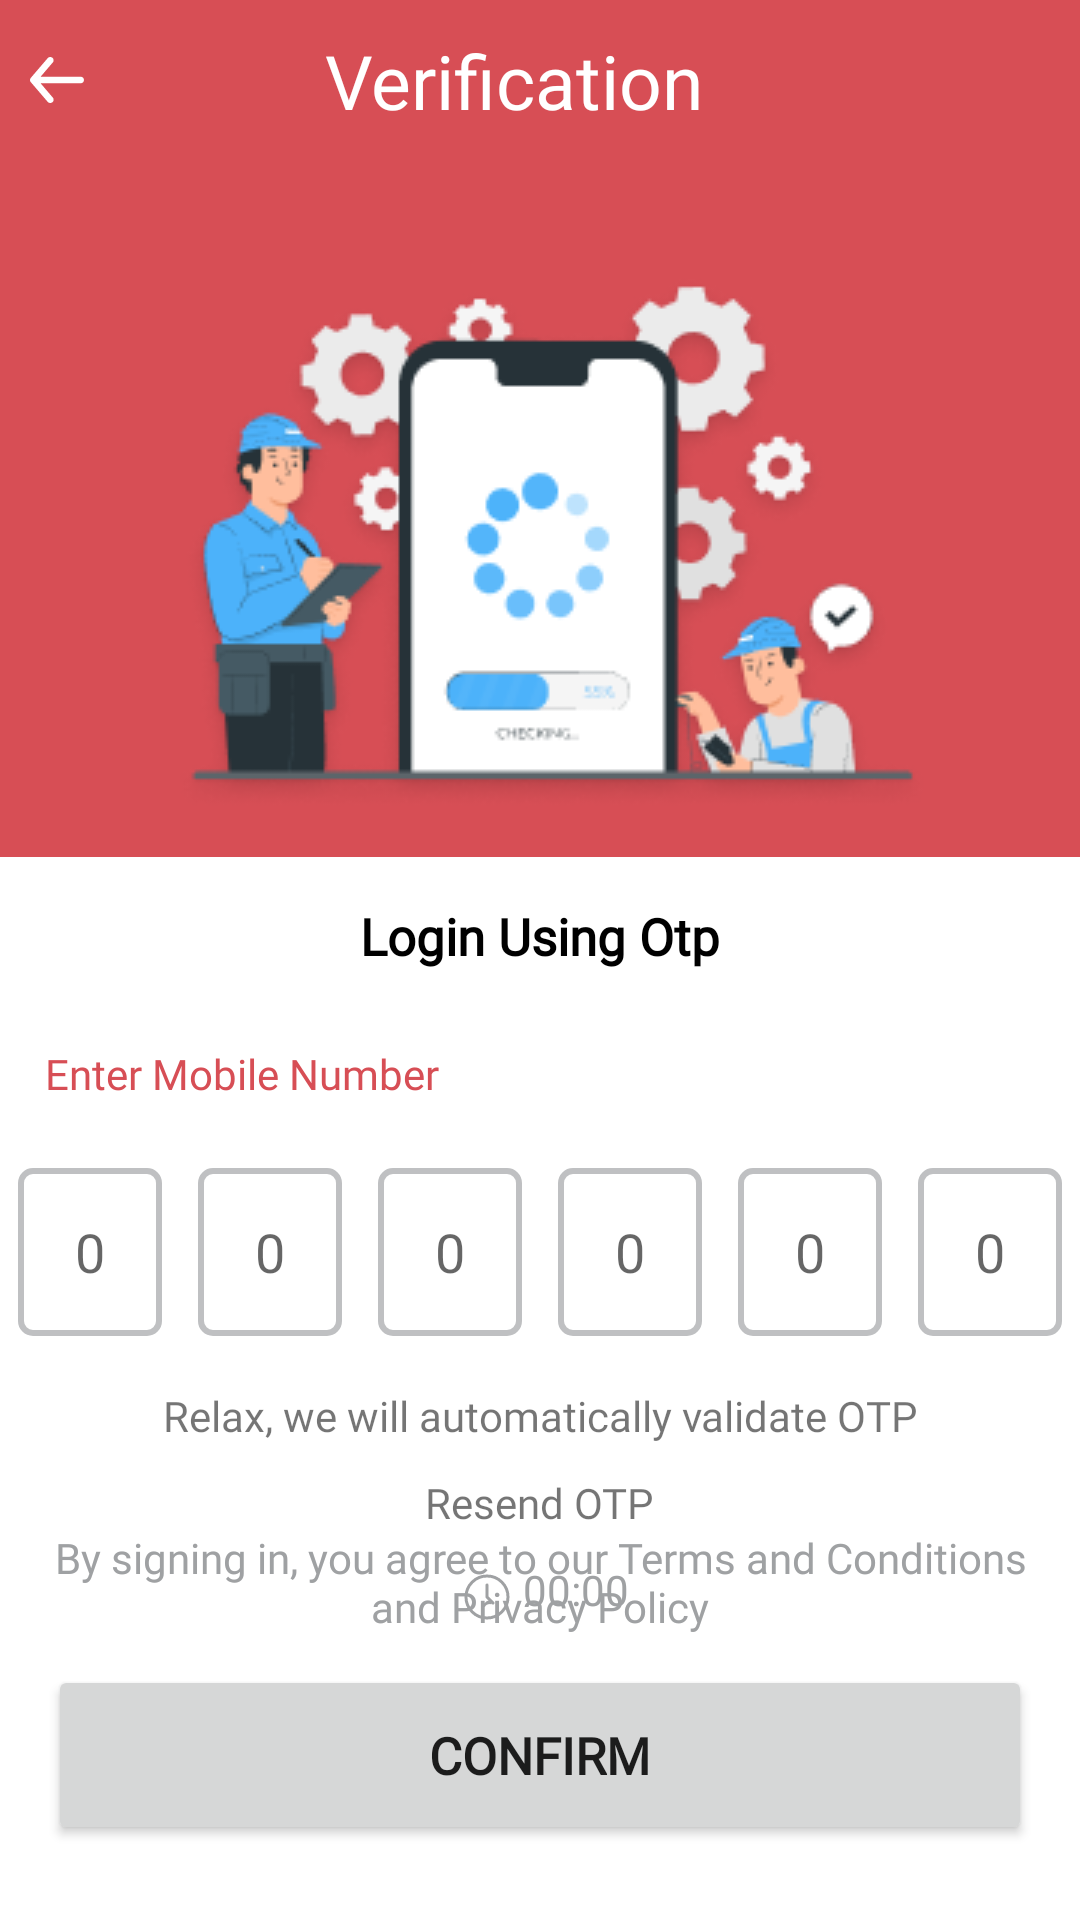

Produce the Android XML layout that renders to this screen, including the resource entries it uses.
<!-- AndroidManifest.xml: application theme Theme.TravelBus -->
<!-- res/layout/fragment_otp.xml -->
<?xml version="1.0" encoding="utf-8"?>
<androidx.constraintlayout.widget.ConstraintLayout xmlns:android="http://schemas.android.com/apk/res/android"
    xmlns:app="http://schemas.android.com/apk/res-auto"
    xmlns:tools="http://schemas.android.com/tools"
    android:layout_width="match_parent"
    android:layout_height="match_parent"
    android:orientation="vertical"
    tools:context=".views.adapter.fragments.OtpFragment">

    <TextView
        android:id="@+id/tvVerficationHeading"
        android:layout_width="match_parent"
        android:layout_height="wrap_content"
        android:background="@color/materialRed"
        android:fontFamily="@font/montserrat"
        android:gravity="center"
        android:padding="10dp"
        android:paddingEnd="45dp"
        android:text="Verification"
        android:textColor="@color/white"
        android:textSize="25sp"
        app:drawableStartCompat="@drawable/ic_back_button"
        app:layout_constraintEnd_toEndOf="parent"
        app:layout_constraintStart_toStartOf="parent"
        app:layout_constraintTop_toTopOf="parent"
        tools:ignore="RtlSymmetry" />

    <ImageView
        android:id="@+id/ivLoginImage"
        android:layout_width="match_parent"
        android:layout_height="wrap_content"
        android:background="@color/materialRed"
        android:padding="15dp"
        android:src="@drawable/otp_frame"
        app:layout_constraintEnd_toEndOf="parent"
        app:layout_constraintStart_toStartOf="parent"
        app:layout_constraintTop_toBottomOf="@id/tvVerficationHeading" />

    <TextView
        android:id="@+id/tvLoginUsing"
        android:layout_width="match_parent"
        android:layout_height="wrap_content"
        android:layout_marginTop="15dp"
        android:fontFamily="@font/montserrat"
        android:gravity="center"
        android:text="@string/login_using_otp"
        android:textColor="@color/black"
        android:textSize="17sp"
        android:textStyle="bold"
        app:layout_constraintEnd_toEndOf="parent"
        app:layout_constraintStart_toStartOf="parent"
        app:layout_constraintTop_toBottomOf="@+id/ivLoginImage" />

    <TextView
        android:id="@+id/tvEnterMoNum"
        android:layout_width="wrap_content"
        android:layout_height="wrap_content"
        android:layout_marginHorizontal="15dp"
        android:layout_marginTop="25dp"
        android:fontFamily="@font/montserrat"
        android:text="Enter Mobile Number"
        android:textColor="@color/materialRed"
        app:layout_constraintStart_toStartOf="parent"
        app:layout_constraintTop_toBottomOf="@id/tvLoginUsing" />


    <LinearLayout
        android:id="@+id/OtpLayout"
        android:layout_width="match_parent"
        android:layout_height="70dp"
        android:orientation="horizontal"
        android:gravity="center"
        android:layout_marginTop="15dp"
        app:layout_constraintEnd_toEndOf="parent"
        app:layout_constraintStart_toStartOf="parent"
        app:layout_constraintTop_toBottomOf="@id/tvEnterMoNum">

        <EditText
            android:id="@+id/etOtp1"
            android:layout_width="wrap_content"
            android:layout_height="wrap_content"
            android:layout_marginHorizontal="6dp"
            android:gravity="center"
            android:background="@drawable/otp_box"
            android:inputType="numberDecimal"
            android:maxLength="1"
            android:imeOptions="actionNext"
            android:importantForAutofill="no"
            android:fontFamily="@font/montserrat"
            android:hint="0"
            android:padding="5dp" />
        <EditText
            android:id="@+id/etOtp2"
            android:layout_width="wrap_content"
            android:layout_height="wrap_content"
            android:layout_marginHorizontal="6dp"
            android:gravity="center"
            android:background="@drawable/otp_box"
            android:inputType="numberDecimal"
            android:maxLength="1"
            android:imeOptions="actionNext"
            android:importantForAutofill="yes"
            android:fontFamily="@font/montserrat"
            android:hint="0"
            android:padding="5dp" />
        <EditText
            android:id="@+id/etOtp3"
            android:layout_width="wrap_content"
            android:layout_height="wrap_content"
            android:layout_marginHorizontal="6dp"
            android:gravity="center"
            android:background="@drawable/otp_box"
            android:inputType="numberDecimal"
            android:maxLength="1"
            android:imeOptions="actionNext"
            android:importantForAutofill="yes"
            android:fontFamily="@font/montserrat"
            android:hint="0"
            android:padding="5dp" />
        <EditText
            android:id="@+id/etOtp4"
            android:layout_width="wrap_content"
            android:layout_height="wrap_content"
            android:layout_marginHorizontal="6dp"
            android:gravity="center"
            android:background="@drawable/otp_box"
            android:inputType="numberDecimal"
            android:maxLength="1"
            android:fontFamily="@font/montserrat"
            android:hint="0"
            android:padding="5dp" />
        <EditText
            android:id="@+id/etOtp5"
            android:layout_width="wrap_content"
            android:layout_height="wrap_content"
            android:layout_marginHorizontal="6dp"
            android:gravity="center"
            android:background="@drawable/otp_box"
            android:inputType="numberDecimal"
            android:maxLength="1"
            android:imeOptions="actionNext"
            android:importantForAutofill="yes"
            android:fontFamily="@font/montserrat"
            android:hint="0"
            android:padding="5dp" />
        <EditText
            android:id="@+id/etOtp6"
            android:layout_width="wrap_content"
            android:layout_height="wrap_content"
            android:layout_marginHorizontal="6dp"
            android:gravity="center"
            android:background="@drawable/otp_box"
            android:inputType="numberDecimal"
            android:maxLength="1"
            android:imeOptions="actionNext"
            android:importantForAutofill="yes"
            android:fontFamily="@font/montserrat"
            android:hint="0"
            android:padding="5dp" />
    </LinearLayout>


    <TextView
        android:id="@+id/tvrelaxOtp"
        android:layout_width="wrap_content"
        android:layout_height="wrap_content"
        android:layout_marginTop="10dp"
        android:fontFamily="@font/montserrat"
        android:text="@string/relax_we_will_automatically_validate_otp"
        app:layout_constraintEnd_toEndOf="parent"
        app:layout_constraintStart_toStartOf="parent"
        app:layout_constraintTop_toBottomOf="@id/OtpLayout" />


    <TextView
        android:id="@+id/tvresendOtp"
        android:layout_width="wrap_content"
        android:layout_height="wrap_content"
        android:layout_marginTop="10dp"
        android:fontFamily="@font/montserrat"
        android:text="@string/resend_otp"
        app:layout_constraintEnd_toEndOf="parent"
        app:layout_constraintStart_toStartOf="parent"
        app:layout_constraintTop_toBottomOf="@id/tvrelaxOtp" />


    <Chronometer
        android:id="@+id/view_timer"
        android:layout_width="wrap_content"
        android:layout_height="wrap_content"
        android:layout_marginTop="10dp"
        android:drawableStart="@drawable/ic_clock_icon"
        android:textColor="@color/light_grey"
        app:layout_constraintEnd_toEndOf="parent"
        app:layout_constraintStart_toStartOf="parent"
        app:layout_constraintTop_toBottomOf="@id/tvresendOtp"
        tools:targetApi="24" />

    <TextView
        android:id="@+id/tvTermCondtnOtp"
        android:layout_width="match_parent"
        android:layout_height="wrap_content"
        android:layout_marginHorizontal="15dp"
        android:layout_marginBottom="10dp"
        android:fontFamily="@font/montserrat"
        android:gravity="center"
        android:foregroundGravity="center"
        android:text="@string/term_and_condition"
        android:textColor="#9FA1A3"
        android:textStyle="normal"
        app:layout_constraintBottom_toTopOf="@+id/btnConfirmOtp" />

    <Button
        android:id="@+id/btnConfirmOtp"
        android:layout_width="0dp"
        android:layout_height="60dp"
        android:layout_marginHorizontal="16dp"
        android:layout_marginBottom="25dp"
        android:fontFamily="@font/montserrat"
        android:text="@string/confirm"
        android:textSize="17sp"
        android:textStyle="bold"
        app:layout_constraintBottom_toBottomOf="parent"
        app:layout_constraintEnd_toEndOf="parent"
        app:layout_constraintStart_toStartOf="parent" />


</androidx.constraintlayout.widget.ConstraintLayout>
<!-- resources referenced by this layout -->
<resources>
  <color name="black">#FF000000</color>
  <color name="light_grey">#9FA1A3</color>
  <color name="materialRed">#D74E55</color>
  <color name="white">#FFFFFFFF</color>
  <!-- drawable ic_back_button (drawable) -->
  <vector android:height="15.428572dp" android:viewportHeight="12"
      android:viewportWidth="14" android:width="18dp" xmlns:android="http://schemas.android.com/apk/res/android">
      <path android:fillColor="#ffffff" android:pathData="M13.125,5.1435H2.7475L5.9237,1.4067C6.0723,1.2316 6.1437,1.006 6.1224,0.7794C6.1011,0.5527 5.9887,0.3437 5.81,0.1982C5.6313,0.0527 5.4009,-0.0173 5.1696,0.0036C4.9382,0.0245 4.7248,0.1346 4.5763,0.3096L0.2013,5.452C0.1718,5.4929 0.1455,5.5359 0.1225,5.5806C0.1225,5.6234 0.1225,5.6491 0.0613,5.692C0.0216,5.7903 0.0008,5.8949 0,6.0005C0.0008,6.1062 0.0216,6.2108 0.0613,6.3091C0.0613,6.3519 0.0612,6.3776 0.1225,6.4205C0.1455,6.4652 0.1718,6.5082 0.2013,6.5491L4.5763,11.6915C4.6585,11.7882 4.7615,11.866 4.878,11.9193C4.9944,11.9727 5.1214,12.0002 5.25,12C5.4545,12.0004 5.6526,11.9306 5.81,11.8029C5.8986,11.7309 5.9718,11.6426 6.0255,11.5428C6.0792,11.4431 6.1123,11.334 6.1228,11.2218C6.1334,11.1095 6.1213,10.9963 6.0871,10.8887C6.0529,10.781 5.9974,10.681 5.9237,10.5944L2.7475,6.8576H13.125C13.3571,6.8576 13.5796,6.7673 13.7437,6.6066C13.9078,6.4458 14,6.2278 14,6.0005C14,5.7732 13.9078,5.5552 13.7437,5.3945C13.5796,5.2338 13.3571,5.1435 13.125,5.1435Z"/>
  </vector>
  <!-- drawable ic_clock_icon (drawable) -->
  <vector xmlns:android="http://schemas.android.com/apk/res/android"
      android:width="24dp"
      android:height="24dp"
      android:viewportWidth="24"
      android:viewportHeight="24">
    <path
        android:strokeWidth="1"
        android:pathData="M12,19C15.866,19 19,15.866 19,12C19,8.134 15.866,5 12,5C8.134,5 5,8.134 5,12C5,15.866 8.134,19 12,19Z"
        android:strokeLineJoin="round"
        android:fillColor="#00000000"
        android:strokeColor="#9FA1A3"
        android:strokeLineCap="round"/>
    <path
        android:strokeWidth="1"
        android:pathData="M12,8V12L14,14"
        android:strokeLineJoin="round"
        android:fillColor="#00000000"
        android:strokeColor="#9FA1A3"
        android:strokeLineCap="round"/>
  </vector>
  <!-- drawable otp_box (drawable) -->
  <?xml version="1.0" encoding="utf-8"?>
  <shape
      xmlns:android="http://schemas.android.com/apk/res/android"
      android:shape="rectangle">
  
      <corners
          android:radius="4dp"
          />
      <stroke
          android:width="2dp"
          android:color="#BFC0C2"/>
      <size
          android:width="48dp"
          android:height="56dp"/>
  </shape>
  <!-- drawable otp_frame: png bitmap (drawable, 31497 bytes) -->
  <string name="confirm">Confirm</string>
  <string name="login_using_otp">Login Using Otp</string>
  <string name="relax_we_will_automatically_validate_otp">Relax, we will automatically validate OTP</string>
  <string name="resend_otp">Resend OTP</string>
  <string name="term_and_condition">By signing in, you agree to our Terms and Conditions and Privacy Policy</string>
  <style name="Theme.TravelBus" parent="Theme.MaterialComponents.DayNight.NoActionBar">
          
          <item name="colorPrimary">@color/materialRed</item>
          <item name="colorPrimaryVariant">#c52d34</item>
          <item name="colorOnPrimary">@color/white</item>
          
          <item name="colorSecondary">@color/teal_200</item>
          <item name="colorSecondaryVariant">@color/teal_700</item>
          <item name="colorOnSecondary">@color/black</item>
          
          <item name="android:statusBarColor" tools:targetApi="l">?attr/colorPrimaryVariant</item>
          
  
      </style>
  <color name="teal_200">#FF03DAC5</color>
  <color name="teal_700">#FF018786</color>
</resources>
